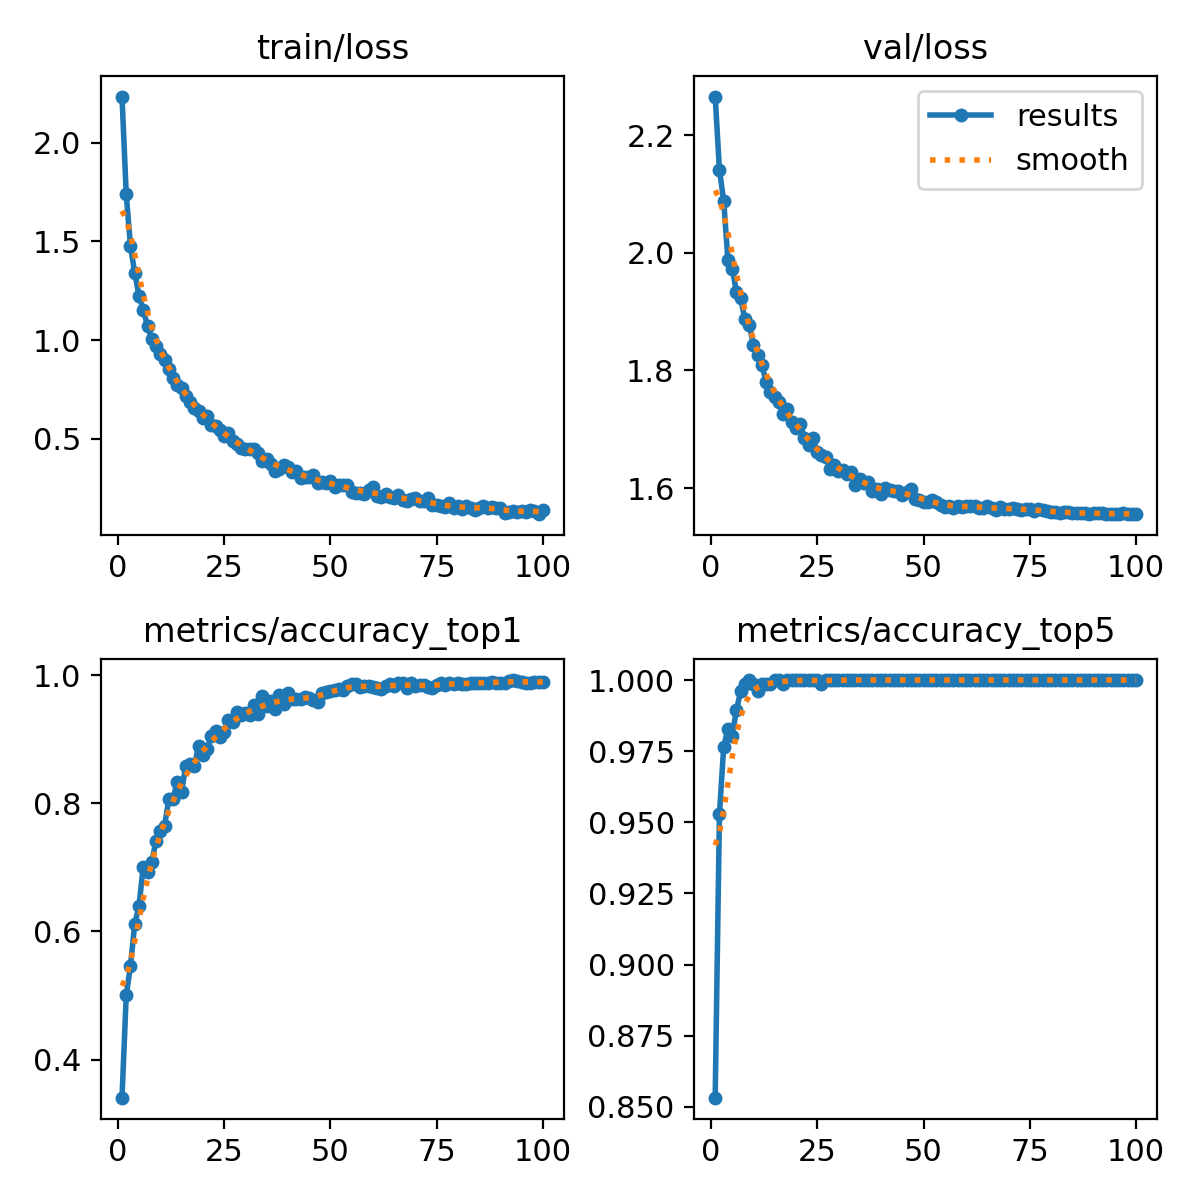

Values plotted in this chart, from the file beside it:
epoch, train/loss, metrics/accuracy_top1, metrics/accuracy_top5, val/loss, lr/pg0, lr/pg1, lr/pg2
1, 2.234, 0.3408, 0.8532, 2.266, 0.0002355, 0.0002355, 0.0002355
2, 1.739, 0.5007, 0.9528, 2.142, 0.0004688, 0.0004688, 0.0004688
3, 1.475, 0.5465, 0.9764, 2.089, 0.0006974, 0.0006974, 0.0006974
4, 1.34, 0.6121, 0.983, 1.987, 0.0006928, 0.0006928, 0.0006928
5, 1.225, 0.6396, 0.9803, 1.974, 0.0006857, 0.0006857, 0.0006857
6, 1.153, 0.7012, 0.9895, 1.934, 0.0006787, 0.0006787, 0.0006787
7, 1.073, 0.6933, 0.9961, 1.923, 0.0006716, 0.0006716, 0.0006716
8, 1.004, 0.7077, 0.9987, 1.887, 0.0006645, 0.0006645, 0.0006645
9, 0.9707, 0.7418, 1, 1.878, 0.0006574, 0.0006574, 0.0006574
10, 0.9314, 0.7562, 0.9987, 1.844, 0.0006504, 0.0006504, 0.0006504
11, 0.9015, 0.7641, 0.9961, 1.826, 0.0006433, 0.0006433, 0.0006433
12, 0.8529, 0.806, 0.9987, 1.809, 0.0006362, 0.0006362, 0.0006362
13, 0.8092, 0.8073, 0.9987, 1.78, 0.0006292, 0.0006292, 0.0006292
14, 0.7729, 0.8336, 0.9987, 1.764, 0.0006221, 0.0006221, 0.0006221
15, 0.7549, 0.8178, 1, 1.754, 0.000615, 0.000615, 0.000615
16, 0.7147, 0.8585, 1, 1.747, 0.000608, 0.000608, 0.000608
17, 0.6881, 0.8611, 0.9987, 1.726, 0.0006009, 0.0006009, 0.0006009
18, 0.6578, 0.8585, 1, 1.735, 0.0005938, 0.0005938, 0.0005938
19, 0.6418, 0.8886, 1, 1.712, 0.0005868, 0.0005868, 0.0005868
20, 0.603, 0.8755, 1, 1.702, 0.0005797, 0.0005797, 0.0005797
21, 0.6154, 0.8847, 1, 1.709, 0.0005726, 0.0005726, 0.0005726
22, 0.5682, 0.9043, 1, 1.685, 0.0005656, 0.0005656, 0.0005656
23, 0.5629, 0.9122, 1, 1.673, 0.0005585, 0.0005585, 0.0005585
24, 0.5438, 0.903, 1, 1.686, 0.0005514, 0.0005514, 0.0005514
25, 0.5124, 0.9109, 1, 1.661, 0.0005443, 0.0005443, 0.0005443
26, 0.5275, 0.9305, 0.9987, 1.656, 0.0005373, 0.0005373, 0.0005373
27, 0.4877, 0.9266, 1, 1.652, 0.0005302, 0.0005302, 0.0005302
28, 0.4753, 0.9423, 1, 1.633, 0.0005232, 0.0005232, 0.0005232
29, 0.4525, 0.9371, 1, 1.639, 0.0005161, 0.0005161, 0.0005161
30, 0.448, 0.941, 1, 1.628, 0.000509, 0.000509, 0.000509
31, 0.4462, 0.9384, 1, 1.63, 0.0005019, 0.0005019, 0.0005019
32, 0.4484, 0.9528, 1, 1.624, 0.0004949, 0.0004949, 0.0004949
33, 0.4296, 0.9397, 1, 1.627, 0.0004878, 0.0004878, 0.0004878
34, 0.3873, 0.9672, 1, 1.606, 0.0004807, 0.0004807, 0.0004807
35, 0.3973, 0.9515, 1, 1.615, 0.0004737, 0.0004737, 0.0004737
36, 0.3736, 0.9594, 1, 1.609, 0.0004666, 0.0004666, 0.0004666
37, 0.3388, 0.9463, 1, 1.61, 0.0004595, 0.0004595, 0.0004595
38, 0.3461, 0.9686, 1, 1.595, 0.0004525, 0.0004525, 0.0004525
39, 0.3678, 0.9554, 1, 1.599, 0.0004454, 0.0004454, 0.0004454
40, 0.3564, 0.9725, 1, 1.59, 0.0004383, 0.0004383, 0.0004383
41, 0.3319, 0.962, 1, 1.601, 0.0004313, 0.0004313, 0.0004313
42, 0.3373, 0.962, 1, 1.597, 0.0004242, 0.0004242, 0.0004242
43, 0.2991, 0.962, 1, 1.595, 0.0004171, 0.0004171, 0.0004171
44, 0.3048, 0.9659, 1, 1.595, 0.0004101, 0.0004101, 0.0004101
45, 0.304, 0.9646, 1, 1.589, 0.000403, 0.000403, 0.000403
46, 0.3159, 0.9607, 1, 1.593, 0.0003959, 0.0003959, 0.0003959
47, 0.2767, 0.9581, 1, 1.599, 0.0003888, 0.0003888, 0.0003888
48, 0.2792, 0.9712, 1, 1.581, 0.0003818, 0.0003818, 0.0003818
49, 0.2754, 0.9738, 1, 1.58, 0.0003747, 0.0003747, 0.0003747
50, 0.2865, 0.9751, 1, 1.576, 0.0003676, 0.0003676, 0.0003676
51, 0.2553, 0.9764, 1, 1.577, 0.0003606, 0.0003606, 0.0003606
52, 0.2665, 0.9777, 1, 1.58, 0.0003535, 0.0003535, 0.0003535
53, 0.2679, 0.9764, 1, 1.577, 0.0003464, 0.0003464, 0.0003464
54, 0.2677, 0.983, 1, 1.571, 0.0003394, 0.0003394, 0.0003394
55, 0.23, 0.9856, 1, 1.568, 0.0003323, 0.0003323, 0.0003323
56, 0.2274, 0.9856, 1, 1.569, 0.0003252, 0.0003252, 0.0003252
57, 0.2253, 0.9817, 1, 1.567, 0.0003182, 0.0003182, 0.0003182
58, 0.2223, 0.983, 1, 1.57, 0.0003111, 0.0003111, 0.0003111
59, 0.2416, 0.983, 1, 1.568, 0.000304, 0.000304, 0.000304
60, 0.2553, 0.9817, 1, 1.569, 0.0002969, 0.0002969, 0.0002969
... 40 more rows
